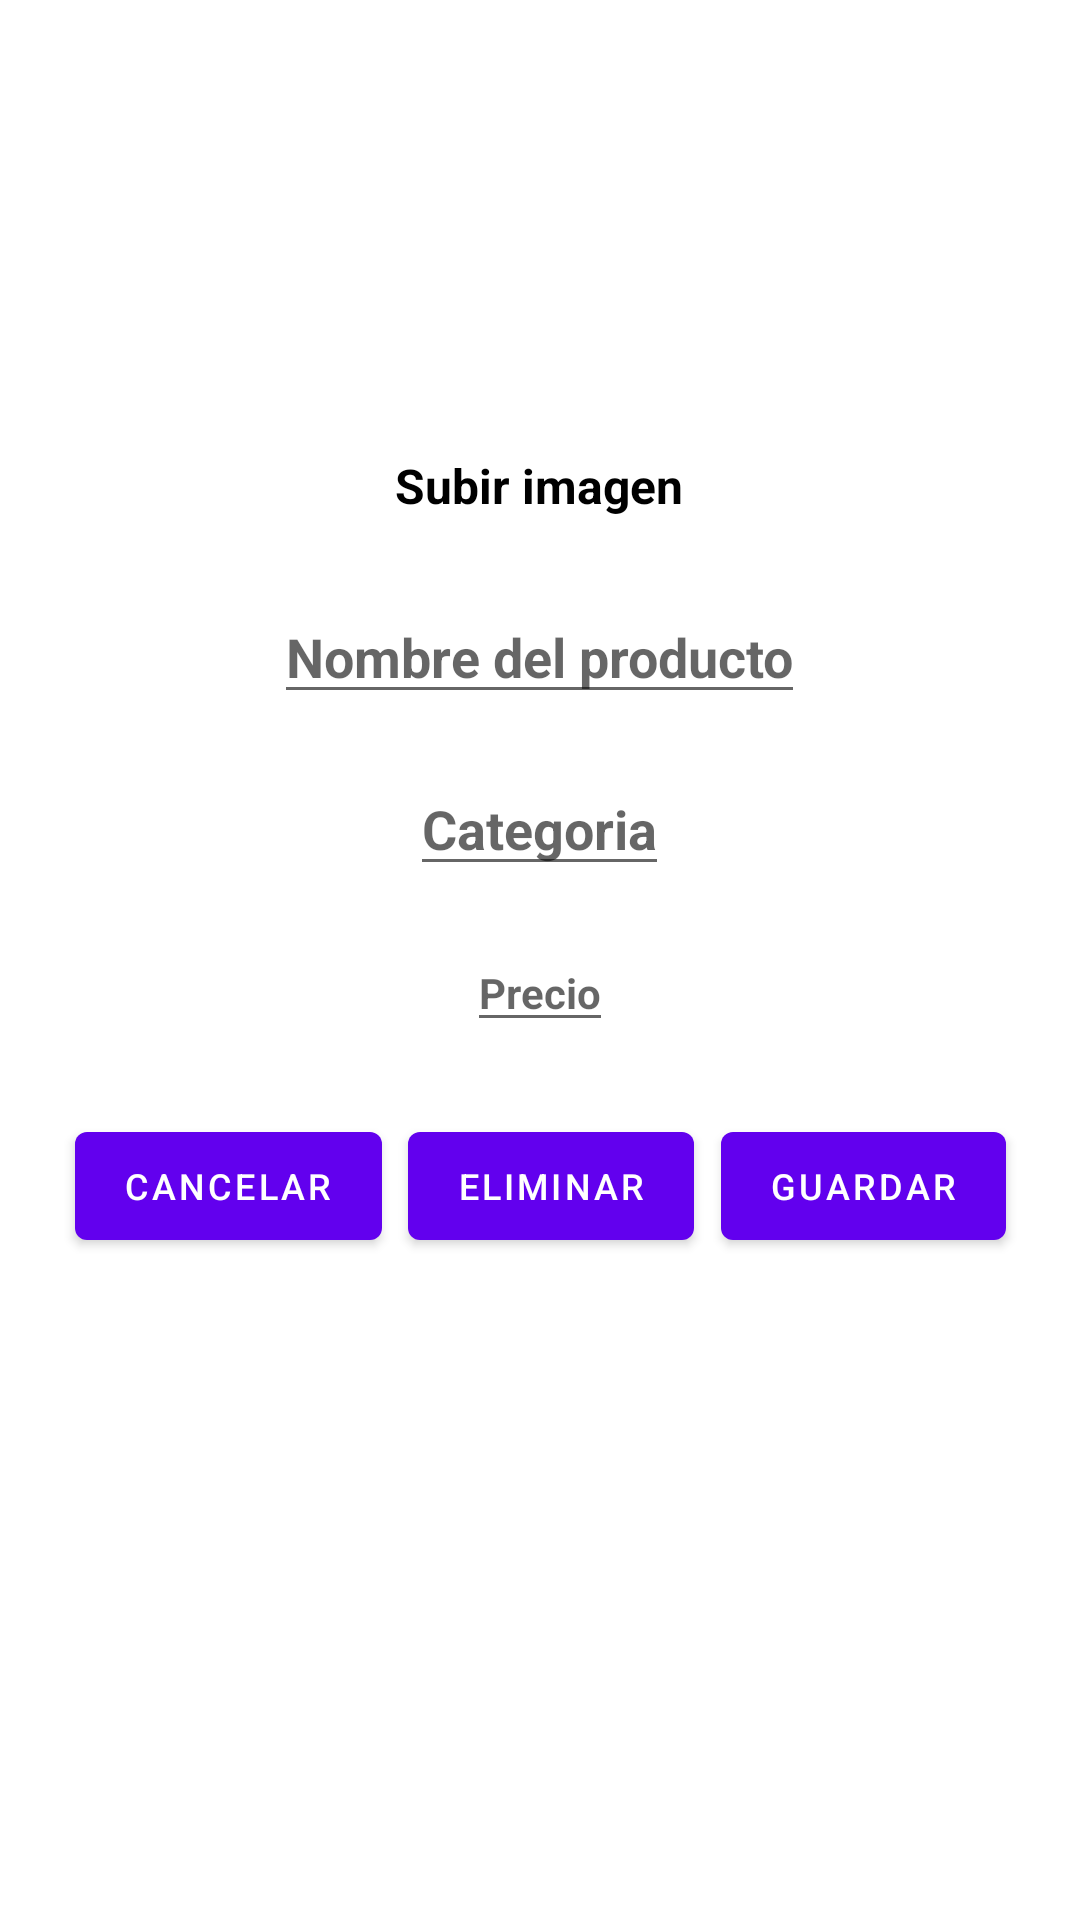

Write the Android layout XML for this screen, with the resource values it uses.
<!-- AndroidManifest.xml: application theme Theme.LasPiedrasApp -->
<!-- res/layout/fragment_edit_product_profile.xml -->
<?xml version="1.0" encoding="utf-8"?>
<androidx.constraintlayout.widget.ConstraintLayout xmlns:android="http://schemas.android.com/apk/res/android"
    xmlns:app="http://schemas.android.com/apk/res-auto"
    xmlns:tools="http://schemas.android.com/tools"
    android:layout_width="match_parent"
    android:layout_height="match_parent"
    tools:context=".fragments.EditProductProfileFragment">


    <com.google.android.material.textfield.TextInputEditText
        android:id="@+id/tvEditProductName"
        android:layout_width="wrap_content"
        android:layout_height="wrap_content"
        android:layout_marginTop="24dp"
        android:hint="Nombre del producto"
        android:textColor="@color/black"
        android:textStyle="bold"
        android:textSize="18dp"
        app:layout_constraintEnd_toEndOf="@+id/ivEdit"
        app:layout_constraintStart_toStartOf="@+id/ivEdit"
        app:layout_constraintTop_toBottomOf="@+id/tvEditProductImage" />

    <com.google.android.material.textfield.TextInputEditText
        android:id="@+id/tvEditProductCategory"
        android:layout_width="wrap_content"
        android:layout_height="wrap_content"
        android:layout_marginTop="16dp"
        android:hint="Categoria"
        android:textColor="@color/black"
        android:textSize="18dp"
        android:textStyle="bold"
        app:layout_constraintEnd_toEndOf="@+id/tvEditProductName"
        app:layout_constraintStart_toStartOf="@+id/tvEditProductName"
        app:layout_constraintTop_toBottomOf="@+id/tvEditProductName" />


    <com.google.android.material.textfield.TextInputEditText
        android:id="@+id/tvEditProductPrice"
        android:layout_width="wrap_content"
        android:layout_height="wrap_content"
        android:layout_marginTop="16dp"
        android:hint="Precio"
        android:textColor="@color/black"
        android:textSize="14dp"
        android:textStyle="bold"
        app:layout_constraintEnd_toEndOf="@+id/tvEditProductCategory"
        app:layout_constraintStart_toStartOf="@+id/tvEditProductCategory"
        app:layout_constraintTop_toBottomOf="@+id/tvEditProductCategory" />

    <com.google.android.material.button.MaterialButton
        android:id="@+id/btnEditSave"
        android:layout_width="wrap_content"
        android:layout_height="wrap_content"
        android:layout_marginEnd="16dp"
        android:text="Guardar"
        android:textColor="@color/colorWhite"
        android:textSize="12sp"
        app:layout_constraintBottom_toBottomOf="@+id/btnEditDelete"
        app:layout_constraintEnd_toEndOf="parent"
        app:layout_constraintStart_toEndOf="@+id/btnEditDelete" />

    <com.google.android.material.button.MaterialButton
        android:id="@+id/btnEditCancel"
        android:layout_width="wrap_content"
        android:layout_height="wrap_content"
        android:layout_marginStart="16dp"
        android:text="Cancelar"
        android:textColor="@color/colorWhite"
        android:textSize="12sp"
        app:layout_constraintBottom_toBottomOf="@+id/btnEditDelete"
        app:layout_constraintEnd_toStartOf="@+id/btnEditDelete"
        app:layout_constraintStart_toStartOf="parent" />

    <com.google.android.material.button.MaterialButton
        android:id="@+id/btnEditDelete"
        android:layout_width="wrap_content"
        android:layout_height="wrap_content"
        android:layout_marginTop="24dp"
        android:text="Eliminar"
        android:textColor="@color/colorWhite"
        android:textSize="12sp"
        app:layout_constraintEnd_toStartOf="@+id/btnEditSave"
        app:layout_constraintStart_toEndOf="@+id/btnEditCancel"
        app:layout_constraintTop_toBottomOf="@+id/tvEditProductPrice" />

    <TextView
        android:id="@+id/tvEditProductImage"
        android:layout_width="wrap_content"
        android:layout_height="wrap_content"
        android:layout_marginTop="16dp"
        android:text="Subir imagen"
        android:textColor="@color/black"
        android:textStyle="bold"
        android:textSize="16dp"
        app:layout_constraintEnd_toEndOf="@+id/ivEdit"
        app:layout_constraintStart_toStartOf="@+id/ivEdit"
        app:layout_constraintTop_toBottomOf="@+id/ivEdit" />

    <ImageView
        android:id="@+id/ivEdit"
        android:layout_width="116dp"
        android:layout_height="111dp"
        android:layout_marginTop="24dp"
        android:scaleType="centerCrop"
        android:src="@drawable/ic_launcher_background"
        app:layout_constraintEnd_toEndOf="parent"
        app:layout_constraintHorizontal_bias="0.498"
        app:layout_constraintStart_toStartOf="parent"
        app:layout_constraintTop_toTopOf="parent" />



</androidx.constraintlayout.widget.ConstraintLayout>
<!-- resources referenced by this layout -->
<resources>
  <color name="black">#000</color>
  <color name="colorWhite">#FFFFFF</color>
  <style name="Theme.LasPiedrasApp" parent="Theme.MaterialComponents.DayNight.NoActionBar">
          
          <item name="colorPrimary">@color/purple_500</item>
          <item name="colorPrimaryVariant">@color/purple_700</item>
          <item name="colorOnPrimary">@color/white</item>
          
          <item name="colorSecondary">@color/teal_200</item>
          <item name="colorSecondaryVariant">@color/teal_700</item>
          <item name="colorOnSecondary">@color/black</item>
          
          <item name="android:statusBarColor" tools:targetApi="l">?attr/colorPrimaryVariant</item>
          
      </style>
  <!-- not gathered from this repository: default colours our renderer supplied (Android Studio template values) -->
  <color name="purple_500">#FF6200EE</color>
  <color name="purple_700">#FF3700B3</color>
  <color name="teal_200">#FF03DAC5</color>
  <color name="teal_700">#FF018786</color>
  <color name="white">#FFFFFFFF</color>
</resources>
